6-way image classification set "data" from GitHub (kevinzakka/sketch-detection); label vocabulary: circle, cross, rhombus, square, squiggly, triangle.

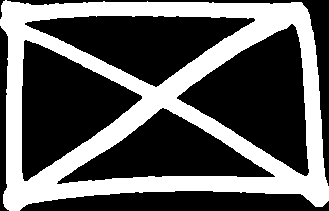
Label: cross

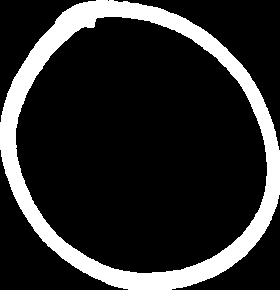
Label: circle

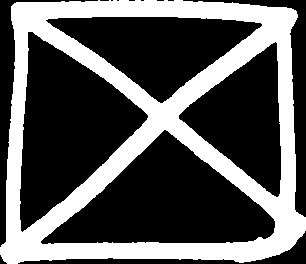
Label: cross

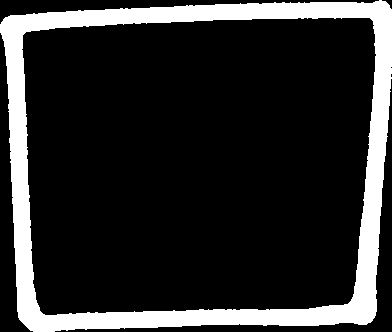
Label: square

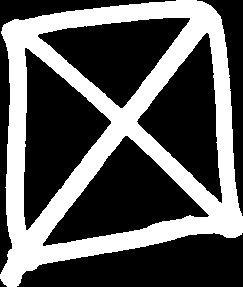
Label: cross

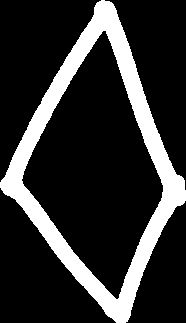
Label: rhombus
